Run: headless pygame with SDL's dummy video driver; simulated clock (each Clock.tick advances the game by its frame time, no real sleeping); random seed 0; keys injected as events and as key.get_pressed() state; no mouse input.
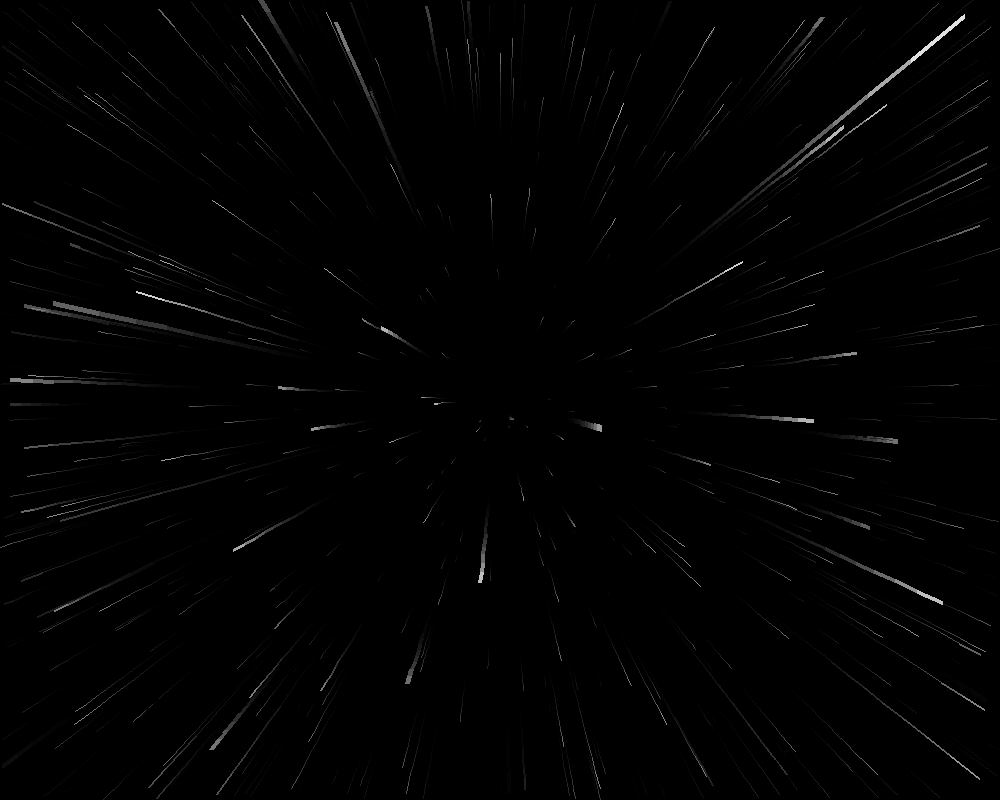
Frame 1 of 4 · flips 1–60 · no input
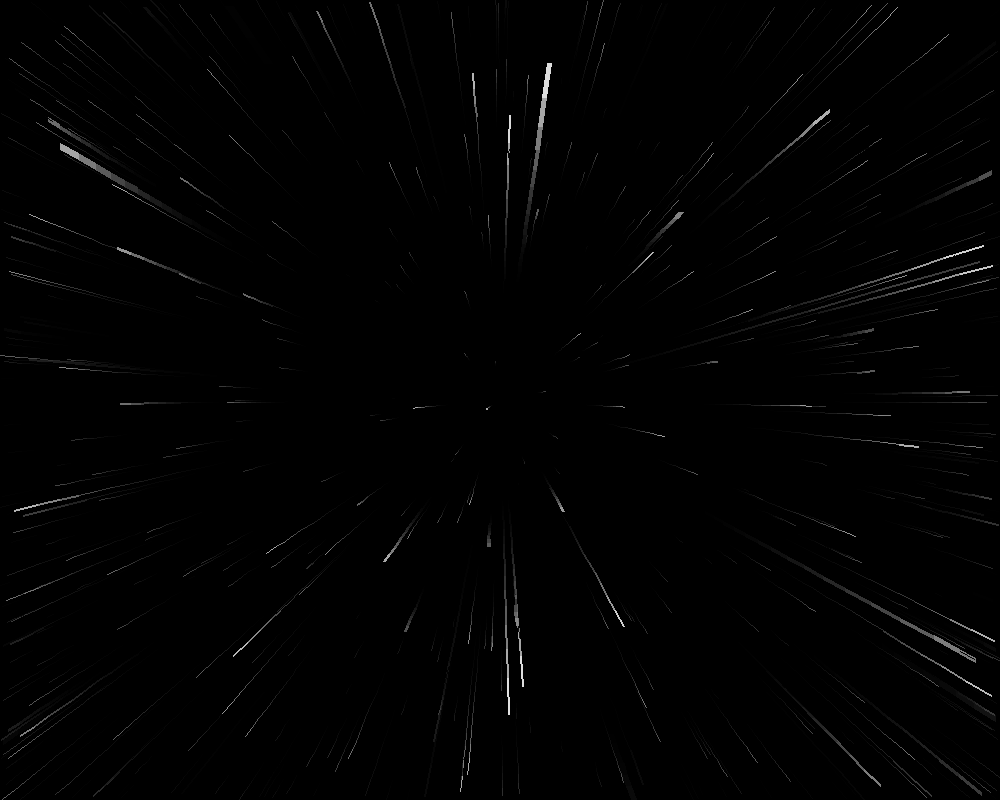
Frame 2 of 4 · flips 61–180 · tapped SPACE, RETURN · held RIGHT (→), D
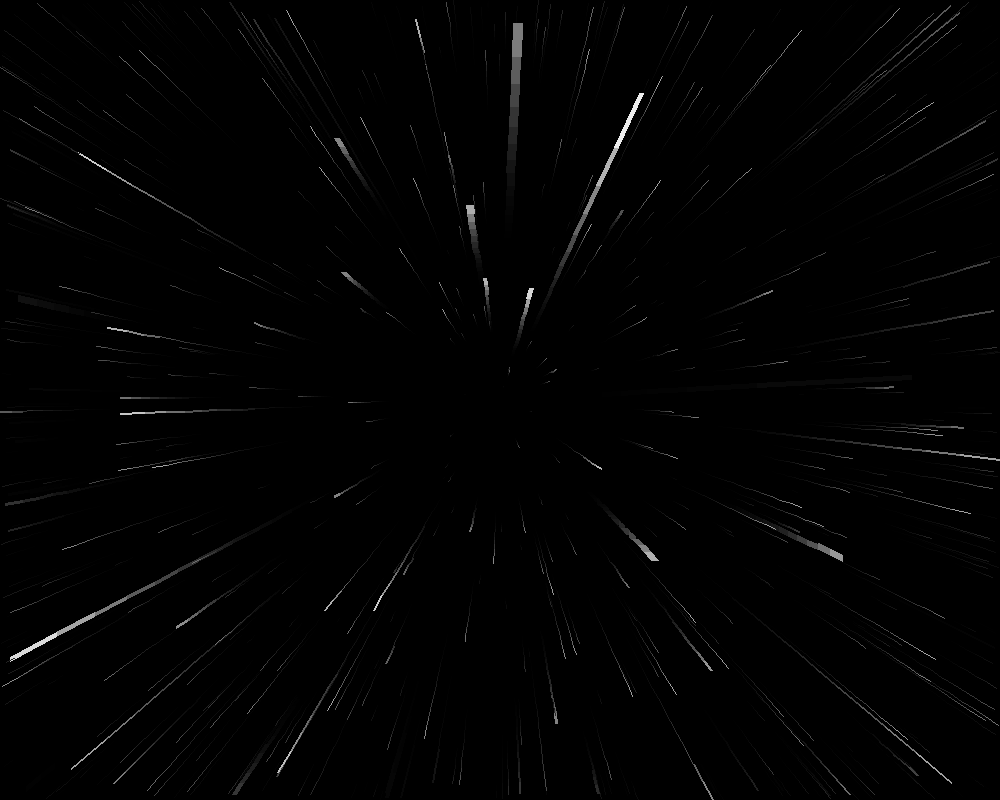
Frame 3 of 4 · flips 181–300 · held DOWN (↓), S
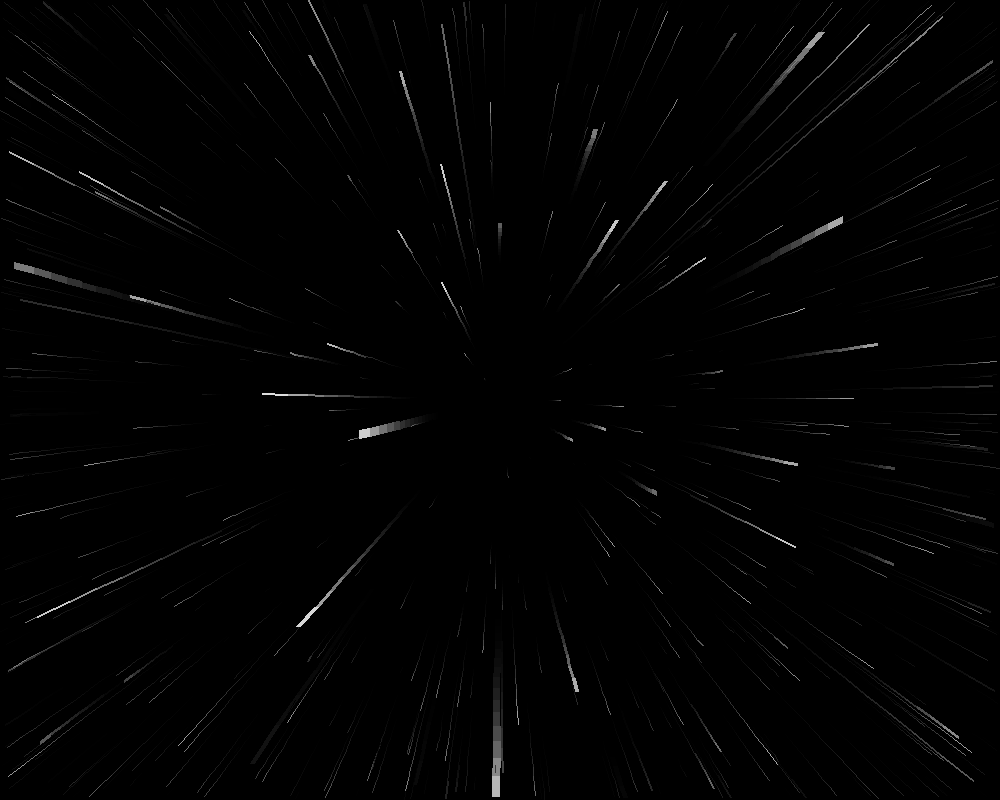
Frame 4 of 4 · flips 301–420 · held LEFT (←), A, UP (↑), W

The pygame program that drew these frames:

import pygame
import random

# Configuration
WIDTH, HEIGHT = 1000, 800
CENTER = pygame.Vector2(WIDTH // 2, HEIGHT // 2)
NUM_STARS = 5000
STAR_COLOR = (255, 255, 255)
FIXED_SPEED = 15


class Star:
    def __init__(self):
        self.reset()

    def reset(self, far=False):
        self.x = random.uniform(-WIDTH, WIDTH)
        self.y = random.uniform(-HEIGHT, HEIGHT)
        self.z = WIDTH if far else random.uniform(1, WIDTH)
        self.prev_z = self.z

        # VARIATION DE TAILLE :
        # 80% de petites (taille 1), 15% de moyennes (taille 2), 5% de grosses (taille 4)
        rand = random.random()
        if rand < 0.8:
            self.base_size = 1
        elif rand < 0.95:
            self.base_size = 2
        else:
            self.base_size = 4

    def update(self, speed):
        self.prev_z = self.z
        self.z -= speed
        if self.z <= speed:
            self.reset(far=True)

    def draw(self, screen):
        f_pos = (pygame.Vector2(self.x, self.y) / self.z) * WIDTH + CENTER
        p_pos = (pygame.Vector2(self.x, self.y) / self.prev_z) * WIDTH + CENTER

        if 0 <= f_pos.x <= WIDTH and 0 <= f_pos.y <= HEIGHT:
            alpha = int((1 - self.z / WIDTH) * 255)

            # L'épaisseur dépend maintenant de la taille de base ET de la proximité
            thickness = int(max(1, (1 - self.z / WIDTH) * (self.base_size * 3)))

            pygame.draw.line(screen, (alpha, alpha, alpha), p_pos, f_pos, thickness)


# --- Main ---
pygame.init()
screen = pygame.display.set_mode((WIDTH, HEIGHT))
clock = pygame.time.Clock()
stars = [Star() for _ in range(NUM_STARS)]

overlay = pygame.Surface((WIDTH, HEIGHT))
overlay.set_alpha(60)
overlay.fill((0, 0, 0))

running = True
while running:
    screen.blit(overlay, (0, 0))

    for event in pygame.event.get():
        if event.type == pygame.QUIT:
            running = False

    for star in stars:
        star.update(FIXED_SPEED)
        star.draw(screen)

    pygame.display.set_caption(f"Starfield - FPS: {int(clock.get_fps())}")
    pygame.display.flip()
    clock.tick(60)

pygame.quit()
